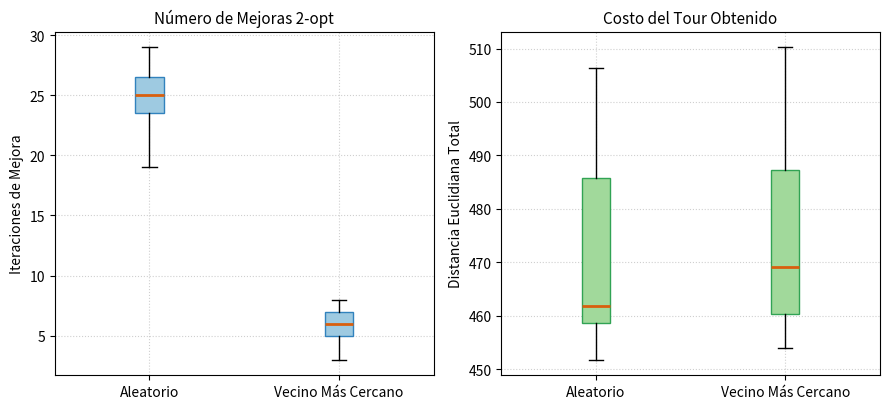

The script that saved this image:
import os
import numpy as np
import matplotlib.pyplot as plt
from scipy.spatial.distance import cdist

def tour_length(tour, dist_matrix):
    return sum(dist_matrix[tour[i], tour[(i + 1) % len(tour)]] for i in range(len(tour)))

def nearest_neighbor_tour(dist_matrix, start_node=0):
    n = dist_matrix.shape[0]
    unvisited = set(range(n))
    tour = [start_node]
    unvisited.remove(start_node)

    current = start_node
    while unvisited:
        nxt = min(unvisited, key=lambda city: dist_matrix[current, city])
        tour.append(nxt)
        unvisited.remove(nxt)
        current = nxt
    return tour

def two_opt(initial_tour, dist_matrix):
    tour = initial_tour.copy()
    n = len(tour)
    num_improvements = 0
    improved = True

    while improved:
        improved = False
        best_delta = 0.0
        best_i, best_j = -1, -1

        for i in range(n - 1):
            for j in range(i + 2, n if i > 0 else n - 1):
                a, b = tour[i], tour[i + 1]
                c, d = tour[j], tour[(j + 1) % n]
                current_cost = dist_matrix[a, b] + dist_matrix[c, d]
                new_cost = dist_matrix[a, c] + dist_matrix[b, d]
                delta = new_cost - current_cost

                if delta < -1e-6 and delta < best_delta:
                    best_delta = delta
                    best_i, best_j = i, j
                    improved = True

        if improved:
            tour[best_i + 1 : best_j + 1] = reversed(tour[best_i + 1 : best_j + 1])
            num_improvements += 1

    final_cost = tour_length(tour, dist_matrix)
    return tour, num_improvements, final_cost

def main():
    os.makedirs("plots", exist_ok=True)
    np.random.seed(42)
    n_cities = 30
    num_trials = 35

    coords = np.random.uniform(0, 100, size=(n_cities, 2))
    dist_matrix = cdist(coords, coords)

    improvements_random = []
    costs_random = []
    improvements_nn = []
    costs_nn = []

    print(f"{'='*60}")
    print(f" EJERCICIO 3: Búsqueda Local 2-opt (TSP {n_cities} ciudades, {num_trials} corridas)")
    print(f"{'='*60}")

    for _ in range(num_trials):
        rand_tour = list(np.random.permutation(n_cities))
        _, imp_r, cost_r = two_opt(rand_tour, dist_matrix)
        improvements_random.append(imp_r)
        costs_random.append(cost_r)

        start_city = np.random.randint(0, n_cities)
        nn_init = nearest_neighbor_tour(dist_matrix, start_node=start_city)
        _, imp_nn, cost_nn = two_opt(nn_init, dist_matrix)
        improvements_nn.append(imp_nn)
        costs_nn.append(cost_nn)

    print(f"Inicio Aleatorio          -> Mejoras medias: {np.mean(improvements_random):.1f} | Costo medio: {np.mean(costs_random):.1f}")
    print(f"Inicio Vecino Más Cercano -> Mejoras medias: {np.mean(improvements_nn):.1f} | Costo medio: {np.mean(costs_nn):.1f}")
    print(f"{'='*60}\n")

    fig, (ax1, ax2) = plt.subplots(1, 2, figsize=(9, 4.2))

    labels = ["Aleatorio", "Vecino Más Cercano"]
    ax1.boxplot([improvements_random, improvements_nn], tick_labels=labels, patch_artist=True,
                boxprops=dict(facecolor="#9ecae1", color="#3182bd"),
                medianprops=dict(color="#d95f0e", linewidth=2))
    ax1.set_title("Número de Mejoras 2-opt", fontsize=11)
    ax1.set_ylabel("Iteraciones de Mejora", fontsize=10)
    ax1.grid(True, linestyle=":", alpha=0.6)

    ax2.boxplot([costs_random, costs_nn], tick_labels=labels, patch_artist=True,
                boxprops=dict(facecolor="#a1d99b", color="#31a354"),
                medianprops=dict(color="#d95f0e", linewidth=2))
    ax2.set_title("Costo del Tour Obtenido", fontsize=11)
    ax2.set_ylabel("Distancia Euclidiana Total", fontsize=10)
    ax2.grid(True, linestyle=":", alpha=0.6)

    plt.tight_layout()
    plt.savefig("plots/two_opt_comparison.png", dpi=300)
    plt.close()
    print("-> Gráfica guardada en: plots/two_opt_comparison.png")

if __name__ == "__main__":
    main()
